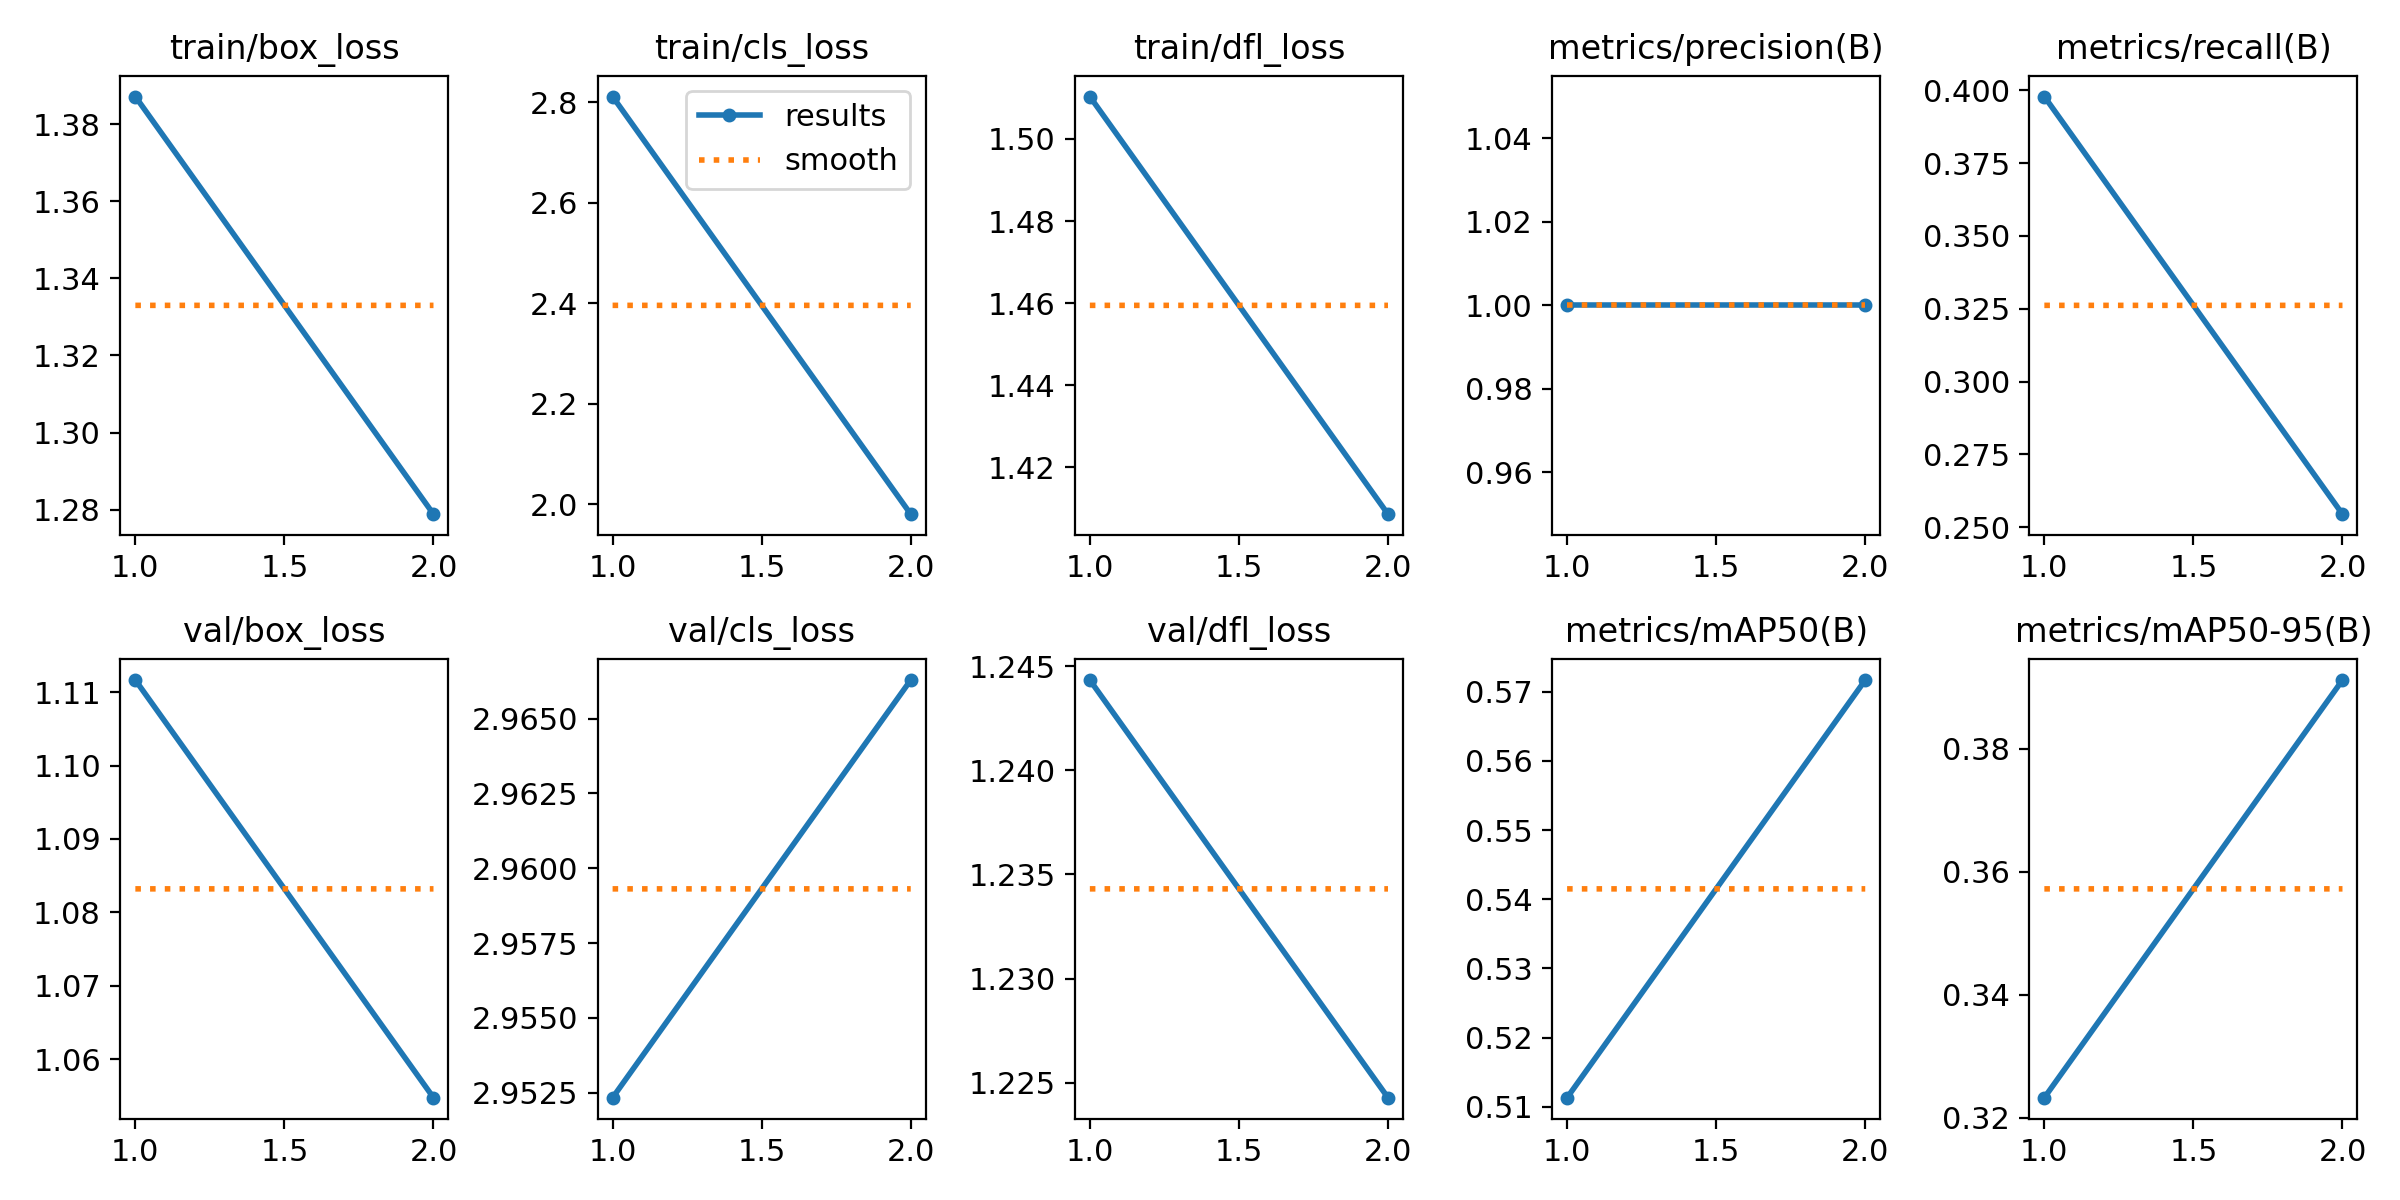

The table this chart was drawn from, first rows:
epoch, time, train/box_loss, train/cls_loss, train/dfl_loss, metrics/precision(B), metrics/recall(B), metrics/mAP50(B), metrics/mAP50-95(B), val/box_loss, val/cls_loss, val/dfl_loss, lr/pg0, lr/pg1, lr/pg2
1, 85.8, 1.387, 2.812, 1.51, 1, 0.3978, 0.5113, 0.3233, 1.112, 2.952, 1.244, 0.0002834, 0.0002834, 0.0002834
2, 175.1, 1.279, 1.98, 1.409, 1, 0.2545, 0.5717, 0.3912, 1.055, 2.966, 1.224, 0.0002946, 0.0002946, 0.0002946
